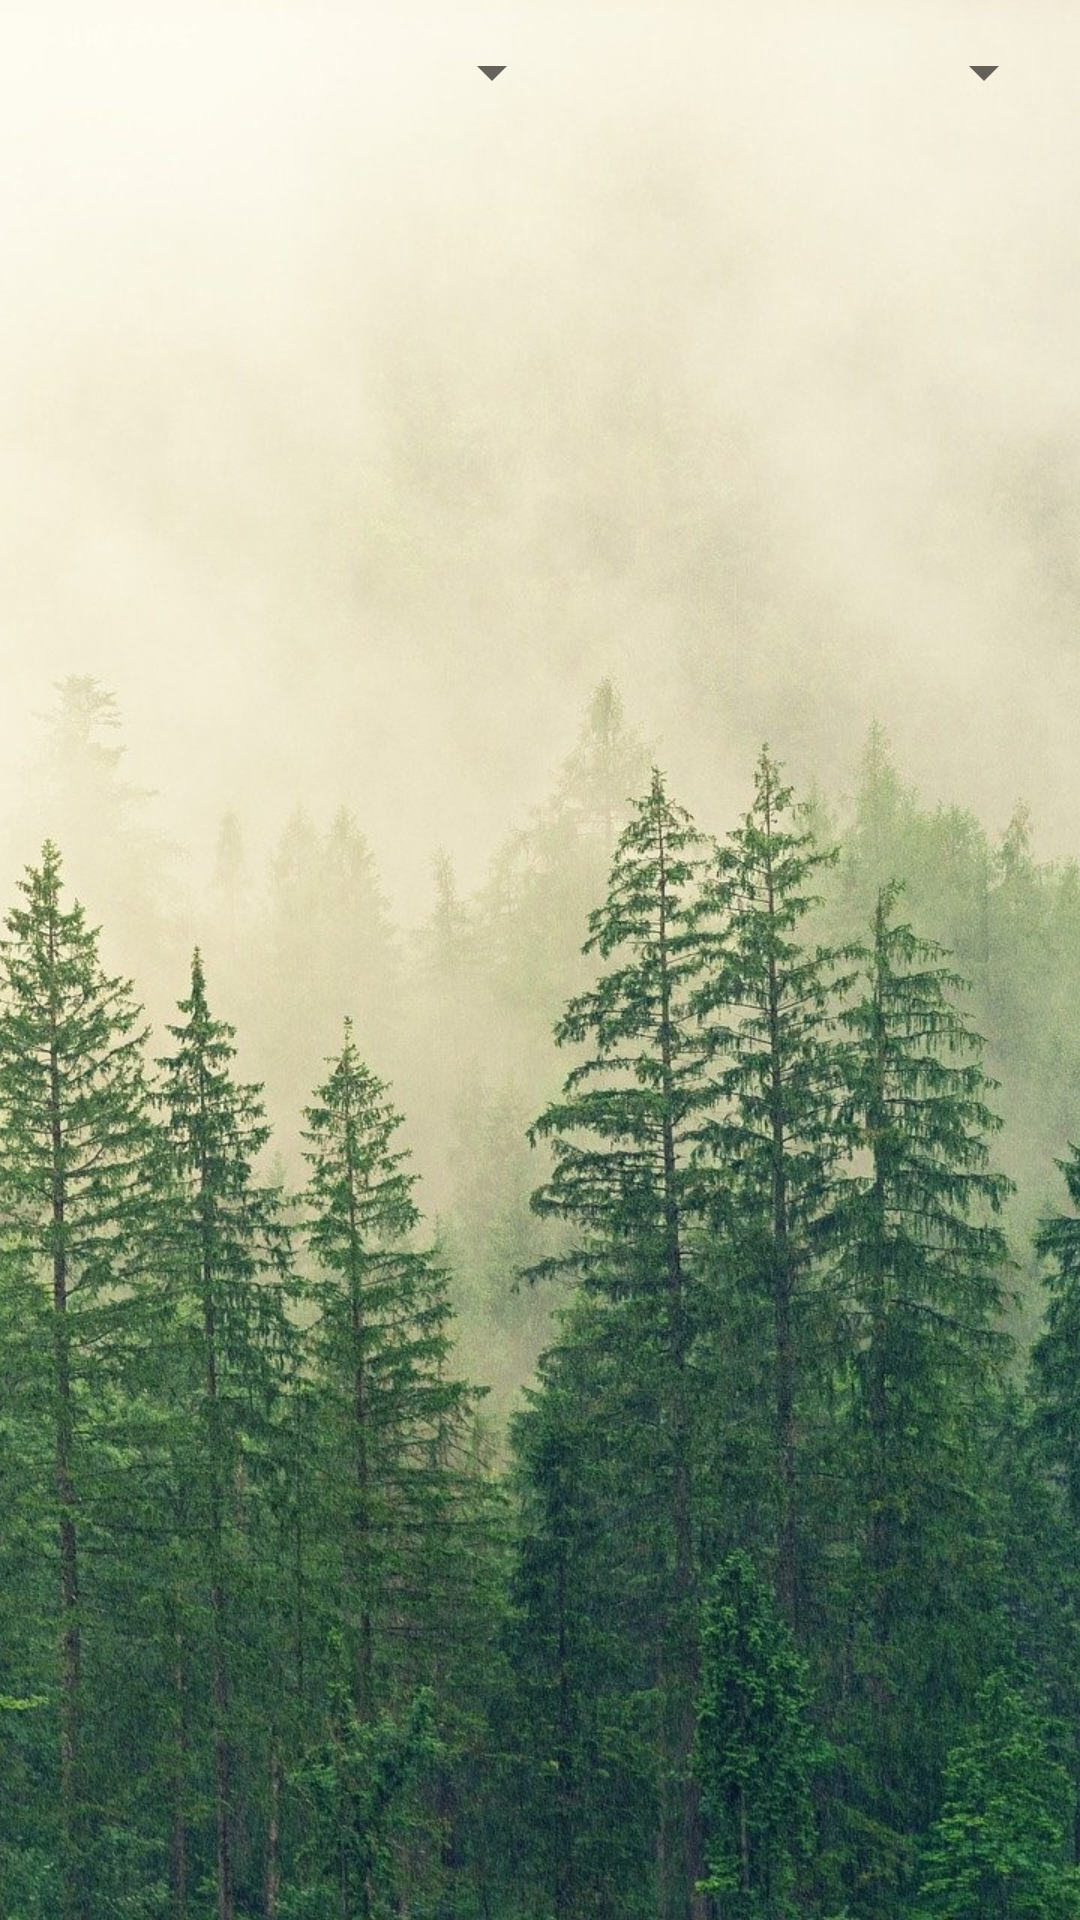

Here is an Android app screen rendered from its layout file. Give the layout XML and the strings, colors and styles it references.
<!-- AndroidManifest.xml: application theme Theme.NatureObserverApp -->
<!-- res/layout/fragment_list.xml -->
<?xml version="1.0" encoding="utf-8"?>
<androidx.constraintlayout.widget.ConstraintLayout xmlns:android="http://schemas.android.com/apk/res/android"
    xmlns:app="http://schemas.android.com/apk/res-auto"
    xmlns:tools="http://schemas.android.com/tools"
    android:layout_width="match_parent"
    android:layout_height="match_parent"
    tools:context=".fragments.ListFragment">

    <ImageView
        android:id="@+id/bRimageView"
        android:layout_width="match_parent"
        android:layout_height="match_parent"
        android:contentDescription="@string/backround_forest"
        android:cropToPadding="false"
        android:scaleType="centerCrop"
        android:src="@drawable/natureimg"
        app:layout_constraintBottom_toBottomOf="parent"
        app:layout_constraintEnd_toEndOf="parent"
        app:layout_constraintHorizontal_bias="0.0"
        app:layout_constraintStart_toStartOf="parent"
        app:layout_constraintTop_toTopOf="parent"
        app:layout_constraintVertical_bias="1.0" />

    <Spinner
        android:id="@+id/listSpinner"
        android:layout_width="180dp"
        android:layout_height="48dp"
        android:layout_marginStart="8dp"
        android:contentDescription="@string/select_category"
        app:layout_constraintStart_toStartOf="parent"
        app:layout_constraintTop_toTopOf="parent" />

    <Spinner
        android:id="@+id/timeFrameFilterSpinner"
        android:layout_width="160dp"
        android:layout_height="48dp"
        android:layout_marginEnd="8dp"
        android:contentDescription="@string/select_time_period"
        app:layout_constraintEnd_toEndOf="parent"
        app:layout_constraintTop_toTopOf="parent" />

    <androidx.recyclerview.widget.RecyclerView
        android:id="@+id/rv_obs_list"
        android:layout_width="match_parent"
        android:layout_height="0dp"
        android:contentDescription="@string/list_of_observations"
        app:layout_constraintBottom_toBottomOf="parent"
        app:layout_constraintEnd_toEndOf="parent"
        app:layout_constraintStart_toStartOf="parent"
        app:layout_constraintTop_toBottomOf="@+id/listSpinner" />

</androidx.constraintlayout.widget.ConstraintLayout>
<!-- resources referenced by this layout -->
<resources>
  <!-- drawable natureimg: jpg bitmap (drawable, 756358 bytes) -->
  <string name="backround_forest">backround forest</string>
  <string name="list_of_observations">list of observations</string>
  <string name="select_category">select category_from_list</string>
  <string name="select_time_period">select time period</string>
  <style name="Theme.NatureObserverApp" parent="Theme.MaterialComponents.DayNight">
  
          <item name="android:fontFamily">@font/delius</item>
          
          <item name="colorPrimary">@color/light_backr</item>
          <item name="colorPrimaryVariant">@color/light_green</item>
          <item name="colorOnPrimary">@color/dark_green</item>
          
          <item name="colorSecondary">@color/dark_green</item>
          <item name="colorSecondaryVariant">@color/teal_700</item>
          <item name="colorOnSecondary">@color/black</item>
          
          <item name="android:statusBarColor" tools:targetApi="l">?attr/colorPrimaryVariant</item>
  
          
  
          <item name="toolbarStyle">@style/my_Toolbar</item>
      </style>
  <color name="light_backr">#c3c8aa</color>
  <color name="light_green">#95a076</color>
  <color name="dark_green">#2d4748</color>
  <color name="teal_700">#FF018786</color>
  <color name="black">#FF000000</color>
  <style name="my_Toolbar" parent="@style/Widget.MaterialComponents.Toolbar">
          <item name="titleTextColor">@color/dark_green</item>
      </style>
</resources>
